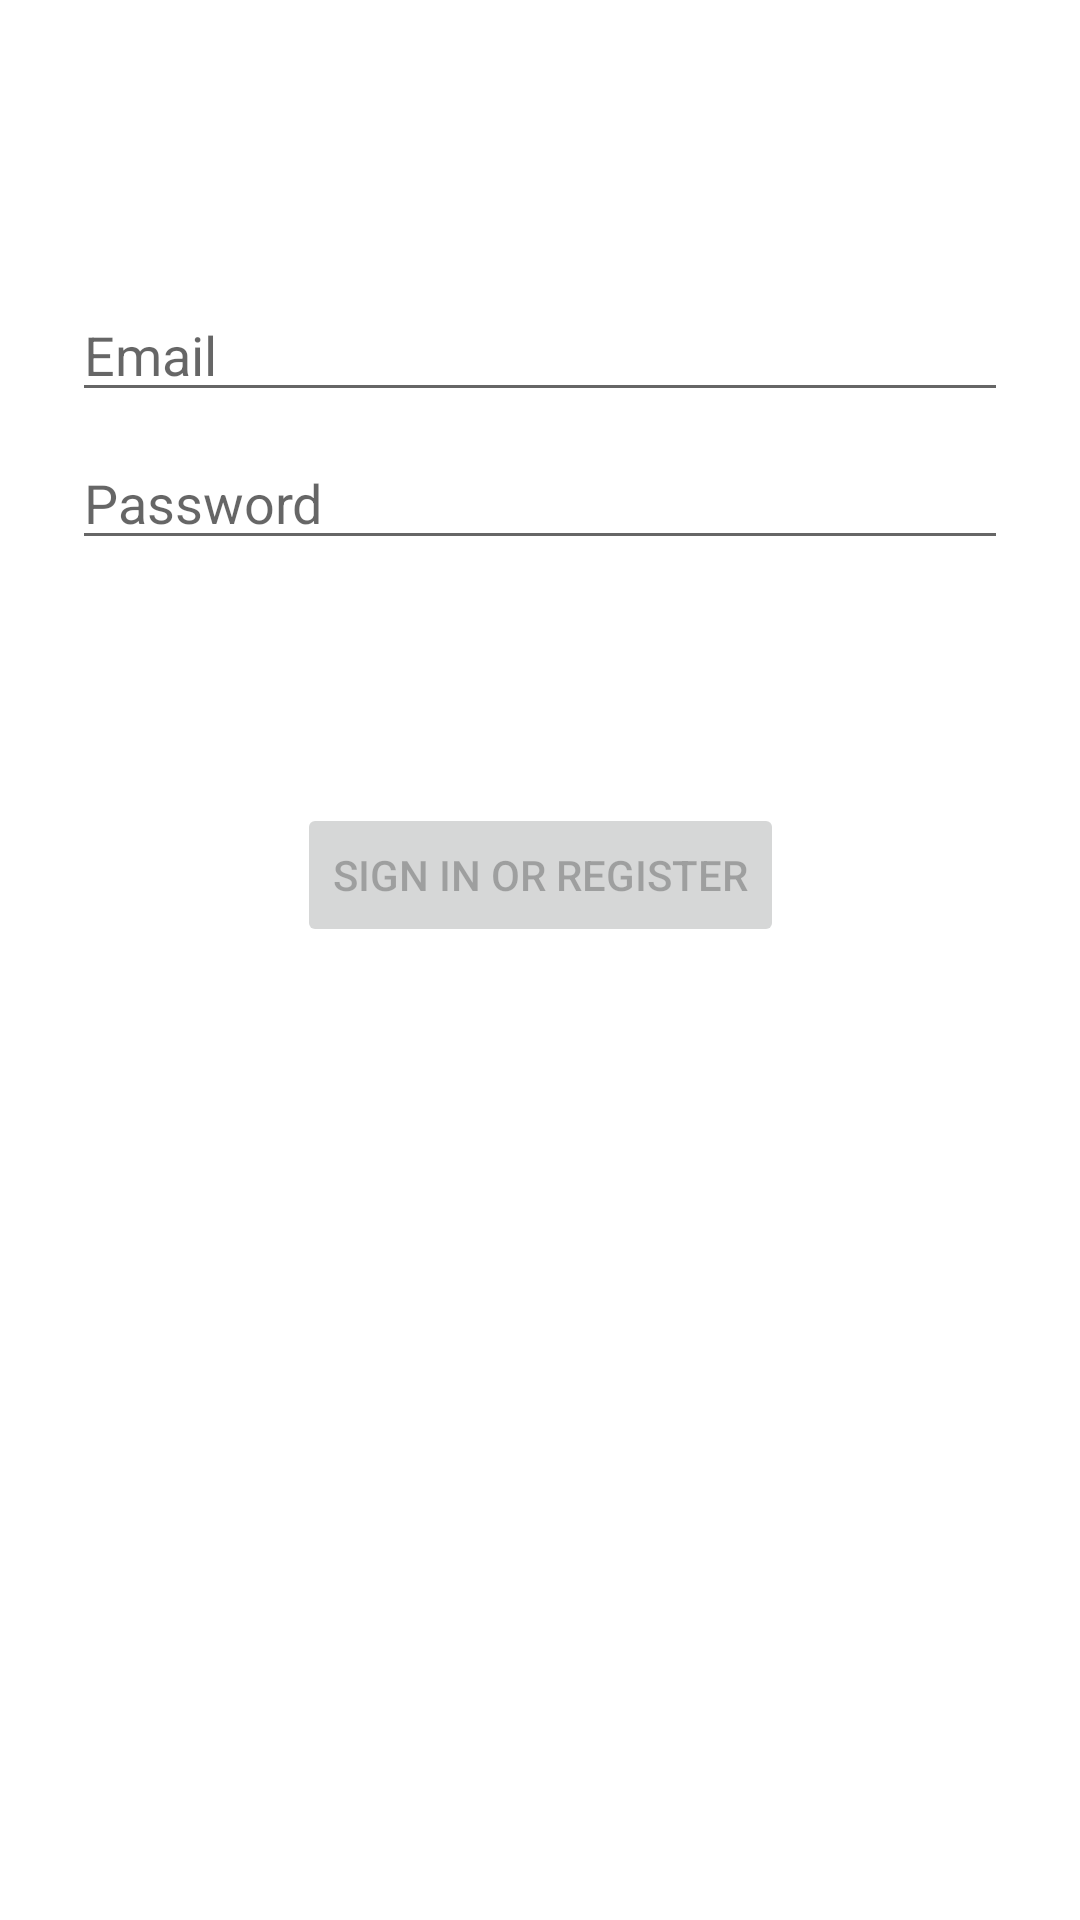

Layout XML and referenced resources for this Android screen:
<!-- AndroidManifest.xml: application theme Theme.Offices -->
<!-- res/layout/activity_login.xml -->
<?xml version="1.0" encoding="utf-8"?>
<layout  xmlns:android="http://schemas.android.com/apk/res/android"
    xmlns:app="http://schemas.android.com/apk/res-auto"
    xmlns:tools="http://schemas.android.com/tools">
    <androidx.constraintlayout.widget.ConstraintLayout
        android:id="@+id/container"
        android:layout_width="match_parent"
        android:layout_height="match_parent"
        android:paddingBottom="@dimen/activity_vertical_margin"
        android:paddingLeft="@dimen/activity_horizontal_margin"
        android:paddingRight="@dimen/activity_horizontal_margin"
        android:paddingTop="@dimen/activity_vertical_margin"
        tools:context="com.tsayun.offices.ui.login.LoginActivity">

        <EditText
            android:id="@+id/username"
            android:layout_width="0dp"
            android:layout_height="wrap_content"
            android:layout_marginStart="24dp"
            android:layout_marginTop="96dp"
            android:layout_marginEnd="24dp"
            android:hint="@string/prompt_email"
            android:inputType="textEmailAddress"
            android:selectAllOnFocus="true"
            app:layout_constraintEnd_toEndOf="parent"
            app:layout_constraintStart_toStartOf="parent"
            app:layout_constraintTop_toTopOf="parent" />

        <EditText
            android:id="@+id/password"
            android:layout_width="0dp"
            android:layout_height="wrap_content"
            android:layout_marginStart="24dp"
            android:layout_marginTop="8dp"
            android:layout_marginEnd="24dp"
            android:hint="@string/prompt_password"
            android:imeActionLabel="@string/action_sign_in_short"
            android:imeOptions="actionDone"
            android:inputType="textPassword"
            android:selectAllOnFocus="true"
            app:layout_constraintEnd_toEndOf="parent"
            app:layout_constraintStart_toStartOf="parent"
            app:layout_constraintTop_toBottomOf="@+id/username" />

        <Button
            android:id="@+id/login"
            android:enabled="false"
            android:layout_width="wrap_content"
            android:layout_height="wrap_content"
            android:layout_gravity="start"
            android:layout_marginStart="48dp"
            android:layout_marginTop="16dp"
            android:layout_marginEnd="48dp"
            android:layout_marginBottom="64dp"
            android:text="@string/action_sign_in"
            app:layout_constraintBottom_toBottomOf="parent"
            app:layout_constraintEnd_toEndOf="parent"
            app:layout_constraintStart_toStartOf="parent"
            app:layout_constraintTop_toBottomOf="@+id/password"
            app:layout_constraintVertical_bias="0.2" />

        <ProgressBar
            android:id="@+id/loading"
            android:visibility="gone"
            android:layout_width="wrap_content"
            android:layout_height="wrap_content"
            android:layout_gravity="center"
            android:layout_marginStart="32dp"
            android:layout_marginTop="64dp"
            android:layout_marginEnd="32dp"
            android:layout_marginBottom="64dp"
            app:layout_constraintBottom_toBottomOf="parent"
            app:layout_constraintEnd_toEndOf="@+id/password"
            app:layout_constraintStart_toStartOf="@+id/password"
            app:layout_constraintTop_toTopOf="parent"
            app:layout_constraintVertical_bias="0.3" />
    </androidx.constraintlayout.widget.ConstraintLayout>
</layout>
<!-- resources referenced by this layout -->
<resources>
  <string name="action_sign_in">Sign in or register</string>
  <string name="action_sign_in_short">Sign in</string>
  <string name="prompt_email">Email</string>
  <string name="prompt_password">Password</string>
  <style name="Theme.Offices" parent="Theme.MaterialComponents.DayNight.DarkActionBar">
          
          <item name="colorPrimary">@color/purple_500</item>
          <item name="colorPrimaryVariant">@color/purple_700</item>
          <item name="colorOnPrimary">@color/white</item>
          
          <item name="colorSecondary">@color/teal_200</item>
          <item name="colorSecondaryVariant">@color/teal_700</item>
          <item name="colorOnSecondary">@color/black</item>
          
          <item name="android:statusBarColor" tools:targetApi="l">?attr/colorPrimaryVariant</item>
          
      </style>
  <!-- not gathered from this repository: default colours our renderer supplied (Android Studio template values) -->
  <color name="purple_500">#FF6200EE</color>
  <color name="purple_700">#FF3700B3</color>
  <color name="teal_200">#FF03DAC5</color>
  <color name="teal_700">#FF018786</color>
  <color name="black">#FF000000</color>
  <color name="white">#FFFFFFFF</color>
</resources>
